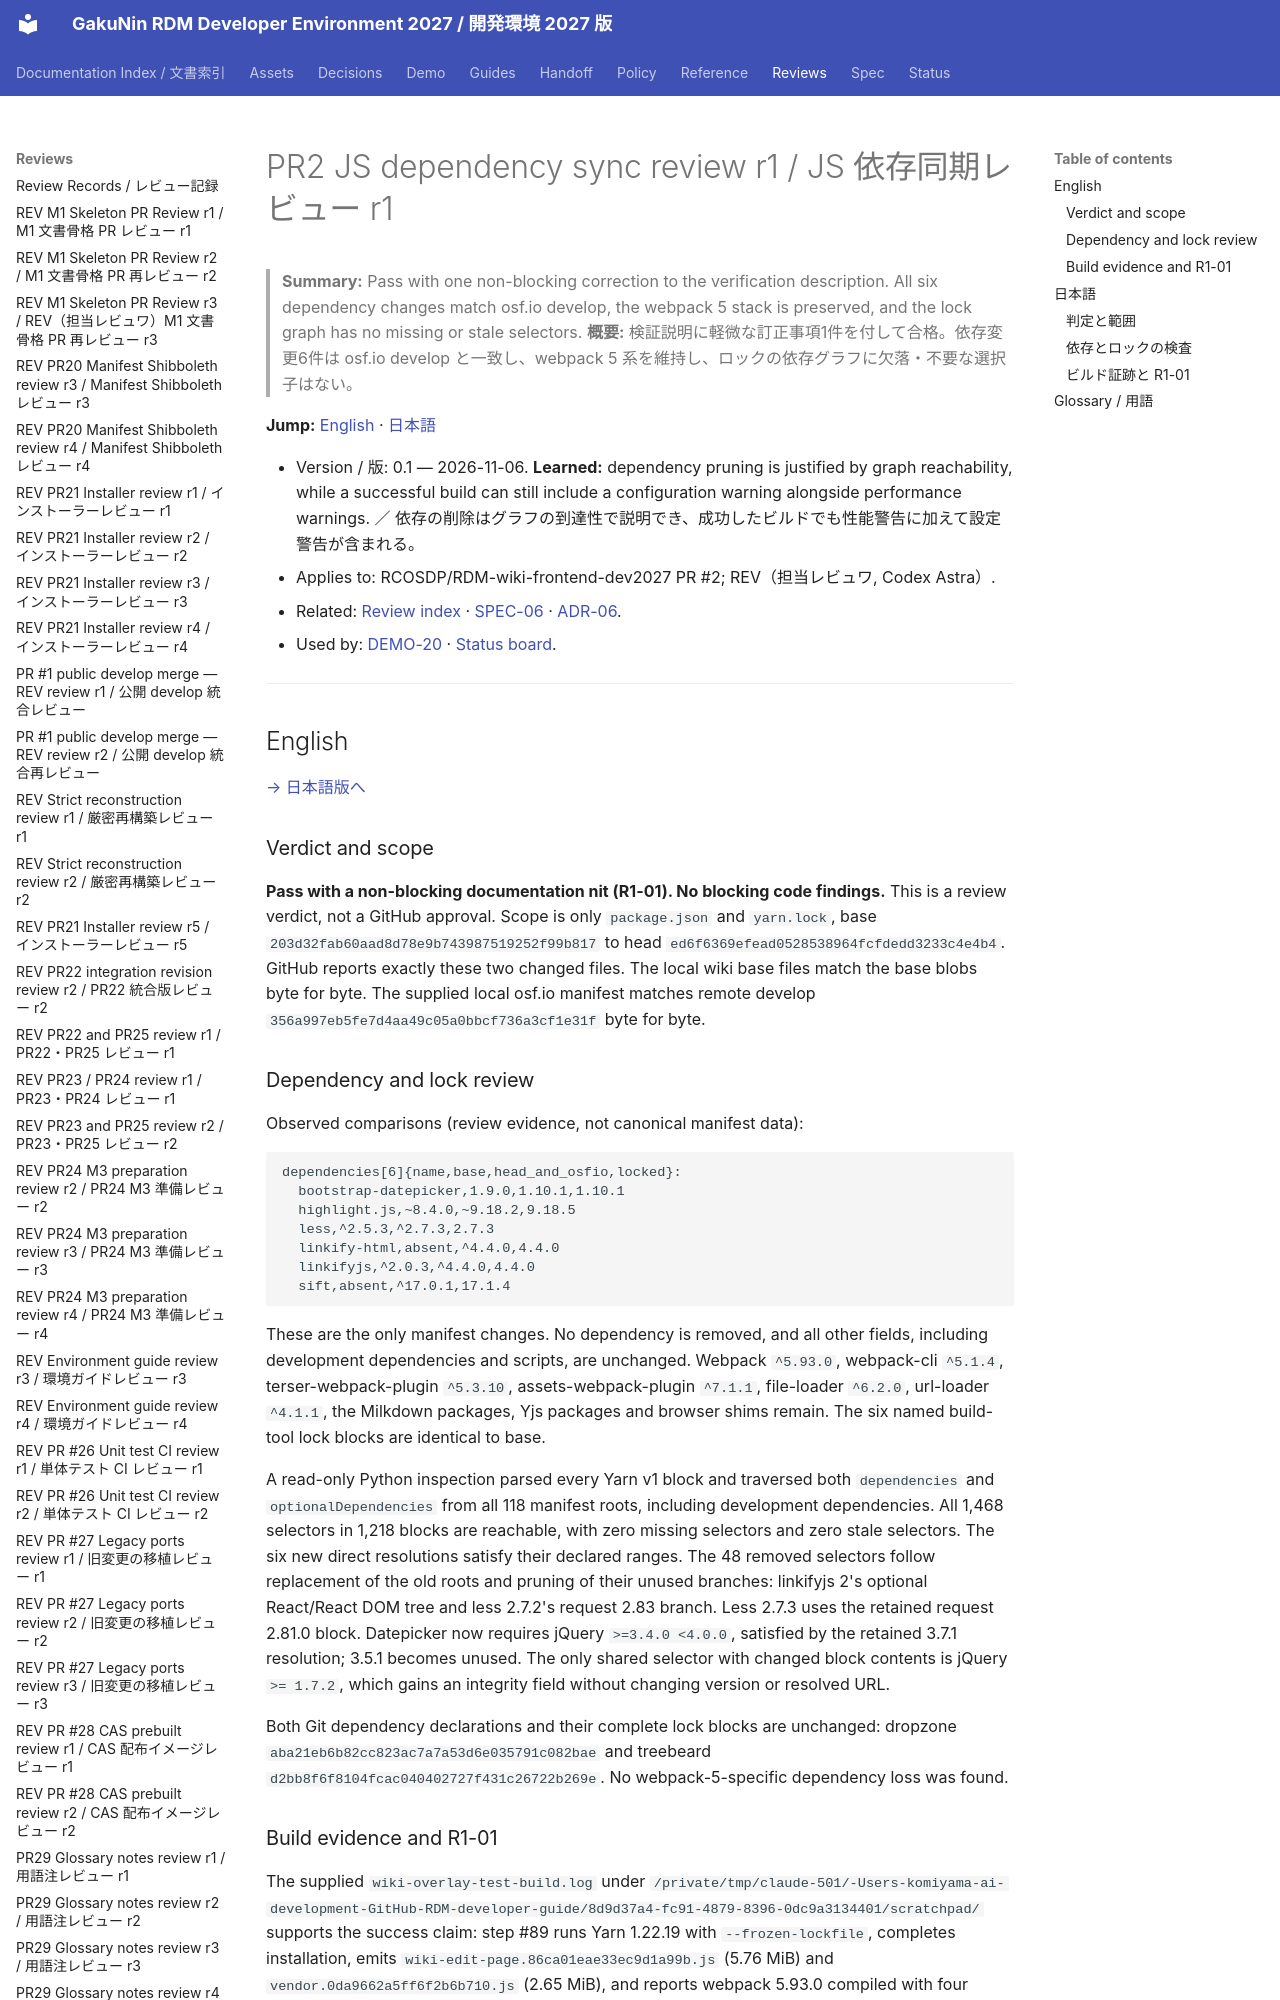

repository: RCOSDP/RDM-developer-guide · page: reviews/2026-11-06_RDM-wiki-frontend-dev2027_PR2_JS_Deps_Sync_r1/index.html · generator: mkdocs

# PR2 JS dependency sync review r1 / JS 依存同期レビュー r1

> **Summary:** Pass with one non-blocking correction to the verification description. All six dependency changes match osf.io develop, the webpack 5 stack is preserved, and the lock graph has no missing or stale selectors.
> **概要:** 検証説明に軽微な訂正事項1件を付して合格。依存変更6件は osf.io develop と一致し、webpack 5 系を維持し、ロックの依存グラフに欠落・不要な選択子はない。

**Jump:** [English](#english) · [日本語](#japanese)

- Version / 版: 0.1 — 2026-11-06. **Learned:** dependency pruning is justified by graph reachability, while a successful build can still include a configuration warning alongside performance warnings. ／ 依存の削除はグラフの到達性で説明でき、成功したビルドでも性能警告に加えて設定警告が含まれる。
- Applies to: RCOSDP/RDM-wiki-frontend-dev2027 PR #2; REV（担当レビュワ, Codex Astra）.
- Related: [Review index](README.md) · [SPEC-06](../spec/06_documentation_conventions.md) · [ADR-06](../decisions/ADR-06_Wiki_Frontend_Overlay.md).
- Used by: [DEMO-20](../demo/20_core_install_mac_studio.md) · [Status board](../status/README.md).

---

<a id="english"></a>
## English

[→ 日本語版へ](#japanese)

### Verdict and scope

**Pass with a non-blocking documentation nit (R1-01). No blocking code findings.** This is a review verdict, not a GitHub approval. Scope is only `package.json` and `yarn.lock`, base `203d32fab60aad8d78e9b743987519252f99b817` to head `ed6f6369efead0528538964fcfdedd3233c4e4b4`. GitHub reports exactly these two changed files. The local wiki base files match the base blobs byte for byte. The supplied local osf.io manifest matches remote develop `356a997eb5fe7d4aa49c05a0bbcf736a3cf1e31f` byte for byte.
